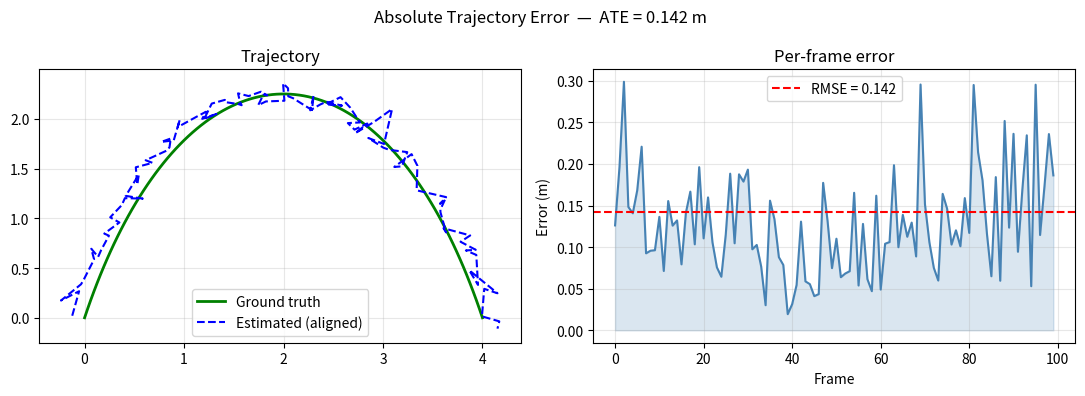

Here is the Python script that generated this plot:
"""
Absolute Trajectory Error (ATE) visualisation.
"""

import numpy as np
import matplotlib.pyplot as plt

rng = np.random.default_rng(42)

def bezier(p0, p1, p2, p3, n=100):
    t = np.linspace(0, 1, n)[:, None]
    return (1-t)**3*p0 + 3*(1-t)**2*t*p1 + 3*(1-t)*t**2*p2 + t**3*p3

# Ground truth bezier
gt = bezier([0,0], [1,3], [3,3], [4,0])

# Estimated: add drift + noise
noise = rng.normal(0, 0.08, gt.shape)
drift = np.column_stack([np.linspace(0, 0.3, 100), np.linspace(0, -0.2, 100)])
est = gt + drift + noise
est -= est.mean(axis=0) - gt.mean(axis=0)  # centroid alignment

errors = np.linalg.norm(gt - est, axis=1)
ate = np.sqrt(np.mean(errors ** 2))

fig, axes = plt.subplots(1, 2, figsize=(11, 4))
fig.suptitle(f"Absolute Trajectory Error  —  ATE = {ate:.3f} m", fontsize=12)

ax = axes[0]
ax.plot(gt[:, 0],  gt[:, 1],  "g-",  lw=2,   label="Ground truth")
ax.plot(est[:, 0], est[:, 1], "b--", lw=1.5, label="Estimated (aligned)")
ax.set_title("Trajectory")
ax.axis("equal")
ax.legend()
ax.grid(True, alpha=0.3)

ax = axes[1]
ax.plot(errors, color="steelblue", lw=1.5)
ax.axhline(ate, color="red", ls="--", label=f"RMSE = {ate:.3f}")
ax.fill_between(range(len(errors)), errors, alpha=0.2, color="steelblue")
ax.set_xlabel("Frame")
ax.set_ylabel("Error (m)")
ax.set_title("Per-frame error")
ax.legend()
ax.grid(True, alpha=0.3)

plt.tight_layout()
plt.savefig("ate_visualisation.png", dpi=150)
plt.show()
